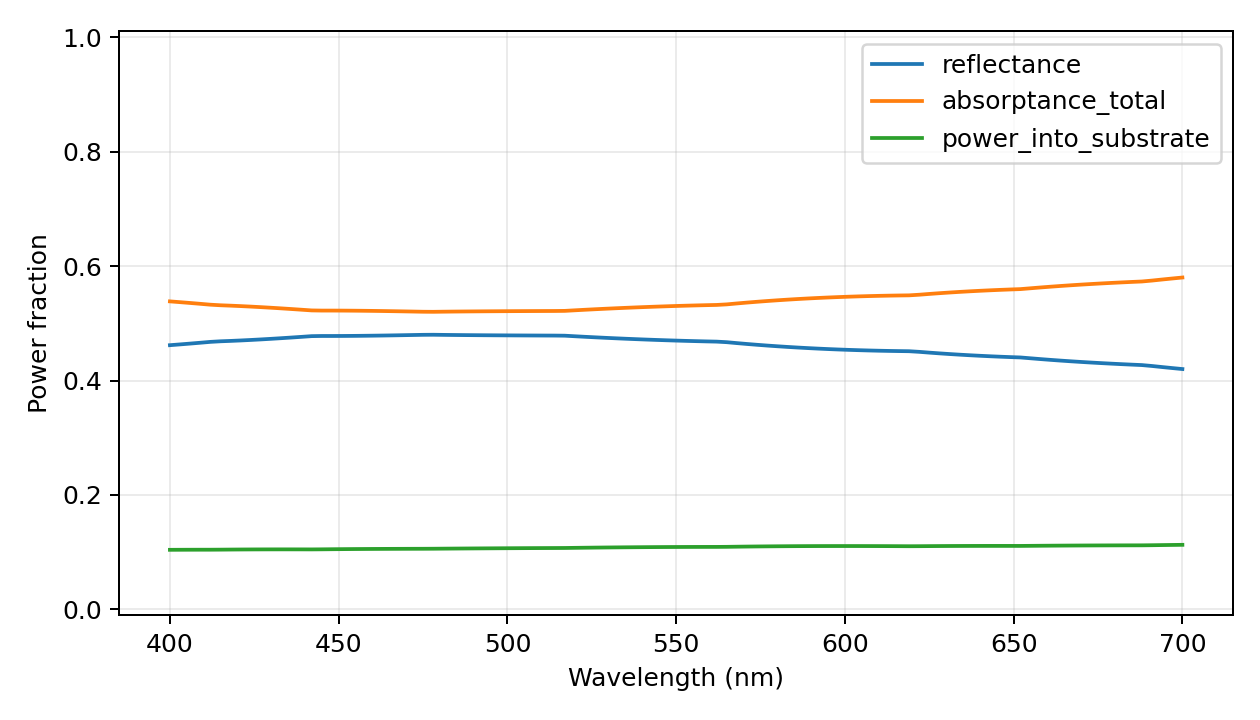

The table this chart was drawn from, first rows:
wavelength_nm, reflectance, power_into_substrate, transmittance_far, absorptance_total, motheye_absorptance, substrate_absorptance, passivity_warning, epsilon_material_real, epsilon_material_imag, absorption_evaluation, retained_scalar_harmonics, eigen_dimension, storage, checkpoint_layers
400.0, 0.4617, 0.1041, 0.0, 0.5383, 0.4342, 0.1041, False, -23.21, 4.748, inferred from surface power flux; no ind…, 4921, 1641, reduced-modes-response-vectors, False
403.0, 0.4631, 0.1042, 0.0, 0.5369, 0.4327, 0.1042, False, -23.56, 4.853, inferred from surface power flux; no ind…, 4921, 1641, reduced-modes-response-vectors, False
406.0, 0.4645, 0.1042, 0.0, 0.5355, 0.4312, 0.1042, False, -23.9, 4.959, inferred from surface power flux; no ind…, 4921, 1641, reduced-modes-response-vectors, False
409.0, 0.466, 0.1043, 0.0, 0.534, 0.4297, 0.1043, False, -24.25, 5.064, inferred from surface power flux; no ind…, 4921, 1641, reduced-modes-response-vectors, False
412.0, 0.4675, 0.1043, 0.0, 0.5325, 0.4282, 0.1043, False, -24.59, 5.169, inferred from surface power flux; no ind…, 4921, 1641, reduced-modes-response-vectors, False
415.0, 0.4685, 0.1044, 0.0, 0.5315, 0.4271, 0.1044, False, -24.95, 5.291, inferred from surface power flux; no ind…, 4921, 1641, reduced-modes-response-vectors, False
418.0, 0.4692, 0.1045, 0.0, 0.5308, 0.4263, 0.1045, False, -25.33, 5.424, inferred from surface power flux; no ind…, 4921, 1641, reduced-modes-response-vectors, False
421.0, 0.47, 0.1047, 0.0, 0.53, 0.4253, 0.1047, False, -25.71, 5.557, inferred from surface power flux; no ind…, 4921, 1641, reduced-modes-response-vectors, False
424.0, 0.4709, 0.1048, 0.0, 0.5291, 0.4244, 0.1048, False, -26.08, 5.691, inferred from surface power flux; no ind…, 4921, 1641, reduced-modes-response-vectors, False
427.0, 0.4718, 0.1048, 0.0, 0.5282, 0.4234, 0.1048, False, -26.46, 5.824, inferred from surface power flux; no ind…, 4921, 1641, reduced-modes-response-vectors, False
430.0, 0.4729, 0.1049, 0.0, 0.5271, 0.4223, 0.1049, False, -26.83, 5.957, inferred from surface power flux; no ind…, 4921, 1641, reduced-modes-response-vectors, False
433.0, 0.4739, 0.1049, 0.0, 0.5261, 0.4212, 0.1049, False, -27.21, 6.091, inferred from surface power flux; no ind…, 4921, 1641, reduced-modes-response-vectors, False
436.0, 0.4751, 0.1049, 0.0, 0.5249, 0.42, 0.1049, False, -27.59, 6.224, inferred from surface power flux; no ind…, 4921, 1641, reduced-modes-response-vectors, False
439.0, 0.4763, 0.1049, 0.0, 0.5237, 0.4188, 0.1049, False, -27.96, 6.357, inferred from surface power flux; no ind…, 4921, 1641, reduced-modes-response-vectors, False
442.0, 0.4775, 0.1048, 0.0, 0.5225, 0.4177, 0.1048, False, -28.34, 6.49, inferred from surface power flux; no ind…, 4921, 1641, reduced-modes-response-vectors, False
445.0, 0.4778, 0.1049, 0.0, 0.5222, 0.4173, 0.1049, False, -28.73, 6.648, inferred from surface power flux; no ind…, 4921, 1641, reduced-modes-response-vectors, False
448.0, 0.4778, 0.1051, 0.0, 0.5222, 0.4171, 0.1051, False, -29.12, 6.814, inferred from surface power flux; no ind…, 4921, 1641, reduced-modes-response-vectors, False
451.0, 0.4778, 0.1053, 0.0, 0.5222, 0.4169, 0.1053, False, -29.5, 6.98, inferred from surface power flux; no ind…, 4921, 1641, reduced-modes-response-vectors, False
454.0, 0.478, 0.1054, 0.0, 0.522, 0.4166, 0.1054, False, -29.89, 7.145, inferred from surface power flux; no ind…, 4921, 1641, reduced-modes-response-vectors, False
457.0, 0.4781, 0.1055, 0.0, 0.5219, 0.4163, 0.1055, False, -30.28, 7.311, inferred from surface power flux; no ind…, 4921, 1641, reduced-modes-response-vectors, False
460.0, 0.4783, 0.1056, 0.0, 0.5217, 0.416, 0.1056, False, -30.67, 7.477, inferred from surface power flux; no ind…, 4921, 1641, reduced-modes-response-vectors, False
463.0, 0.4786, 0.1057, 0.0, 0.5214, 0.4157, 0.1057, False, -31.06, 7.643, inferred from surface power flux; no ind…, 4921, 1641, reduced-modes-response-vectors, False
466.0, 0.4789, 0.1058, 0.0, 0.5211, 0.4154, 0.1058, False, -31.45, 7.809, inferred from surface power flux; no ind…, 4921, 1641, reduced-modes-response-vectors, False
469.0, 0.4792, 0.1058, 0.0, 0.5208, 0.415, 0.1058, False, -31.84, 7.975, inferred from surface power flux; no ind…, 4921, 1641, reduced-modes-response-vectors, False
472.0, 0.4795, 0.1059, 0.0, 0.5205, 0.4146, 0.1059, False, -32.23, 8.141, inferred from surface power flux; no ind…, 4921, 1641, reduced-modes-response-vectors, False
475.0, 0.4798, 0.1059, 0.0, 0.5202, 0.4143, 0.1059, False, -32.61, 8.307, inferred from surface power flux; no ind…, 4921, 1641, reduced-modes-response-vectors, False
478.0, 0.48, 0.106, 0.0, 0.52, 0.4141, 0.106, False, -33.01, 8.481, inferred from surface power flux; no ind…, 4921, 1641, reduced-modes-response-vectors, False
481.0, 0.4797, 0.1061, 0.0, 0.5203, 0.4141, 0.1061, False, -33.41, 8.67, inferred from surface power flux; no ind…, 4921, 1641, reduced-modes-response-vectors, False
484.0, 0.4795, 0.1063, 0.0, 0.5205, 0.4142, 0.1063, False, -33.82, 8.858, inferred from surface power flux; no ind…, 4921, 1641, reduced-modes-response-vectors, False
487.0, 0.4794, 0.1064, 0.0, 0.5206, 0.4142, 0.1064, False, -34.22, 9.046, inferred from surface power flux; no ind…, 4921, 1641, reduced-modes-response-vectors, False
490.0, 0.4792, 0.1065, 0.0, 0.5208, 0.4143, 0.1065, False, -34.62, 9.234, inferred from surface power flux; no ind…, 4921, 1641, reduced-modes-response-vectors, False
493.0, 0.4791, 0.1066, 0.0, 0.5209, 0.4143, 0.1066, False, -35.02, 9.423, inferred from surface power flux; no ind…, 4921, 1641, reduced-modes-response-vectors, False
496.0, 0.479, 0.1067, 0.0, 0.521, 0.4143, 0.1067, False, -35.43, 9.611, inferred from surface power flux; no ind…, 4921, 1641, reduced-modes-response-vectors, False
499.0, 0.4789, 0.1068, 0.0, 0.5211, 0.4143, 0.1068, False, -35.83, 9.799, inferred from surface power flux; no ind…, 4921, 1641, reduced-modes-response-vectors, False
502.0, 0.4788, 0.1069, 0.0, 0.5212, 0.4143, 0.1069, False, -36.23, 9.987, inferred from surface power flux; no ind…, 4921, 1641, reduced-modes-response-vectors, False
505.0, 0.4787, 0.107, 0.0, 0.5213, 0.4143, 0.107, False, -36.64, 10.18, inferred from surface power flux; no ind…, 4921, 1641, reduced-modes-response-vectors, False
508.0, 0.4786, 0.1071, 0.0, 0.5214, 0.4143, 0.1071, False, -37.04, 10.36, inferred from surface power flux; no ind…, 4921, 1641, reduced-modes-response-vectors, False
511.0, 0.4786, 0.1072, 0.0, 0.5214, 0.4143, 0.1072, False, -37.44, 10.55, inferred from surface power flux; no ind…, 4921, 1641, reduced-modes-response-vectors, False
514.0, 0.4785, 0.1072, 0.0, 0.5215, 0.4143, 0.1072, False, -37.85, 10.74, inferred from surface power flux; no ind…, 4921, 1641, reduced-modes-response-vectors, False
517.0, 0.4783, 0.1073, 0.0, 0.5217, 0.4144, 0.1073, False, -38.25, 10.93, inferred from surface power flux; no ind…, 4921, 1641, reduced-modes-response-vectors, False
520.0, 0.4773, 0.1076, 0.0, 0.5227, 0.4151, 0.1076, False, -38.68, 11.17, inferred from surface power flux; no ind…, 4921, 1641, reduced-modes-response-vectors, False
523.0, 0.4764, 0.1078, 0.0, 0.5236, 0.4159, 0.1078, False, -39.11, 11.4, inferred from surface power flux; no ind…, 4921, 1641, reduced-modes-response-vectors, False
526.0, 0.4755, 0.108, 0.0, 0.5245, 0.4166, 0.108, False, -39.53, 11.63, inferred from surface power flux; no ind…, 4921, 1641, reduced-modes-response-vectors, False
529.0, 0.4746, 0.1082, 0.0, 0.5254, 0.4172, 0.1082, False, -39.96, 11.87, inferred from surface power flux; no ind…, 4921, 1641, reduced-modes-response-vectors, False
532.0, 0.4738, 0.1083, 0.0, 0.5262, 0.4179, 0.1083, False, -40.39, 12.1, inferred from surface power flux; no ind…, 4921, 1641, reduced-modes-response-vectors, False
535.0, 0.473, 0.1085, 0.0, 0.527, 0.4185, 0.1085, False, -40.81, 12.33, inferred from surface power flux; no ind…, 4921, 1641, reduced-modes-response-vectors, False
538.0, 0.4723, 0.1086, 0.0, 0.5277, 0.4191, 0.1086, False, -41.24, 12.57, inferred from surface power flux; no ind…, 4921, 1641, reduced-modes-response-vectors, False
541.0, 0.4716, 0.1088, 0.0, 0.5284, 0.4197, 0.1088, False, -41.66, 12.8, inferred from surface power flux; no ind…, 4921, 1641, reduced-modes-response-vectors, False
544.0, 0.4709, 0.1089, 0.0, 0.5291, 0.4202, 0.1089, False, -42.09, 13.03, inferred from surface power flux; no ind…, 4921, 1641, reduced-modes-response-vectors, False
547.0, 0.4703, 0.109, 0.0, 0.5297, 0.4207, 0.109, False, -42.52, 13.27, inferred from surface power flux; no ind…, 4921, 1641, reduced-modes-response-vectors, False
550.0, 0.4698, 0.109, 0.0, 0.5302, 0.4212, 0.109, False, -42.94, 13.5, inferred from surface power flux; no ind…, 4921, 1641, reduced-modes-response-vectors, False
553.0, 0.4692, 0.1091, 0.0, 0.5308, 0.4217, 0.1091, False, -43.37, 13.73, inferred from surface power flux; no ind…, 4921, 1641, reduced-modes-response-vectors, False
556.0, 0.4688, 0.1091, 0.0, 0.5312, 0.4221, 0.1091, False, -43.79, 13.97, inferred from surface power flux; no ind…, 4921, 1641, reduced-modes-response-vectors, False
559.0, 0.4683, 0.1092, 0.0, 0.5317, 0.4225, 0.1092, False, -44.22, 14.2, inferred from surface power flux; no ind…, 4921, 1641, reduced-modes-response-vectors, False
562.0, 0.4679, 0.1092, 0.0, 0.5321, 0.4229, 0.1092, False, -44.65, 14.43, inferred from surface power flux; no ind…, 4921, 1641, reduced-modes-response-vectors, False
565.0, 0.467, 0.1093, 0.0, 0.533, 0.4237, 0.1093, False, -45.08, 14.7, inferred from surface power flux; no ind…, 4921, 1641, reduced-modes-response-vectors, False
568.0, 0.4653, 0.1096, 0.0, 0.5347, 0.4251, 0.1096, False, -45.51, 15, inferred from surface power flux; no ind…, 4921, 1641, reduced-modes-response-vectors, False
571.0, 0.4638, 0.1098, 0.0, 0.5362, 0.4264, 0.1098, False, -45.94, 15.3, inferred from surface power flux; no ind…, 4921, 1641, reduced-modes-response-vectors, False
574.0, 0.4624, 0.11, 0.0, 0.5376, 0.4276, 0.11, False, -46.37, 15.61, inferred from surface power flux; no ind…, 4921, 1641, reduced-modes-response-vectors, False
577.0, 0.4611, 0.1101, 0.0, 0.5389, 0.4288, 0.1101, False, -46.8, 15.91, inferred from surface power flux; no ind…, 4921, 1641, reduced-modes-response-vectors, False
... 41 more rows
